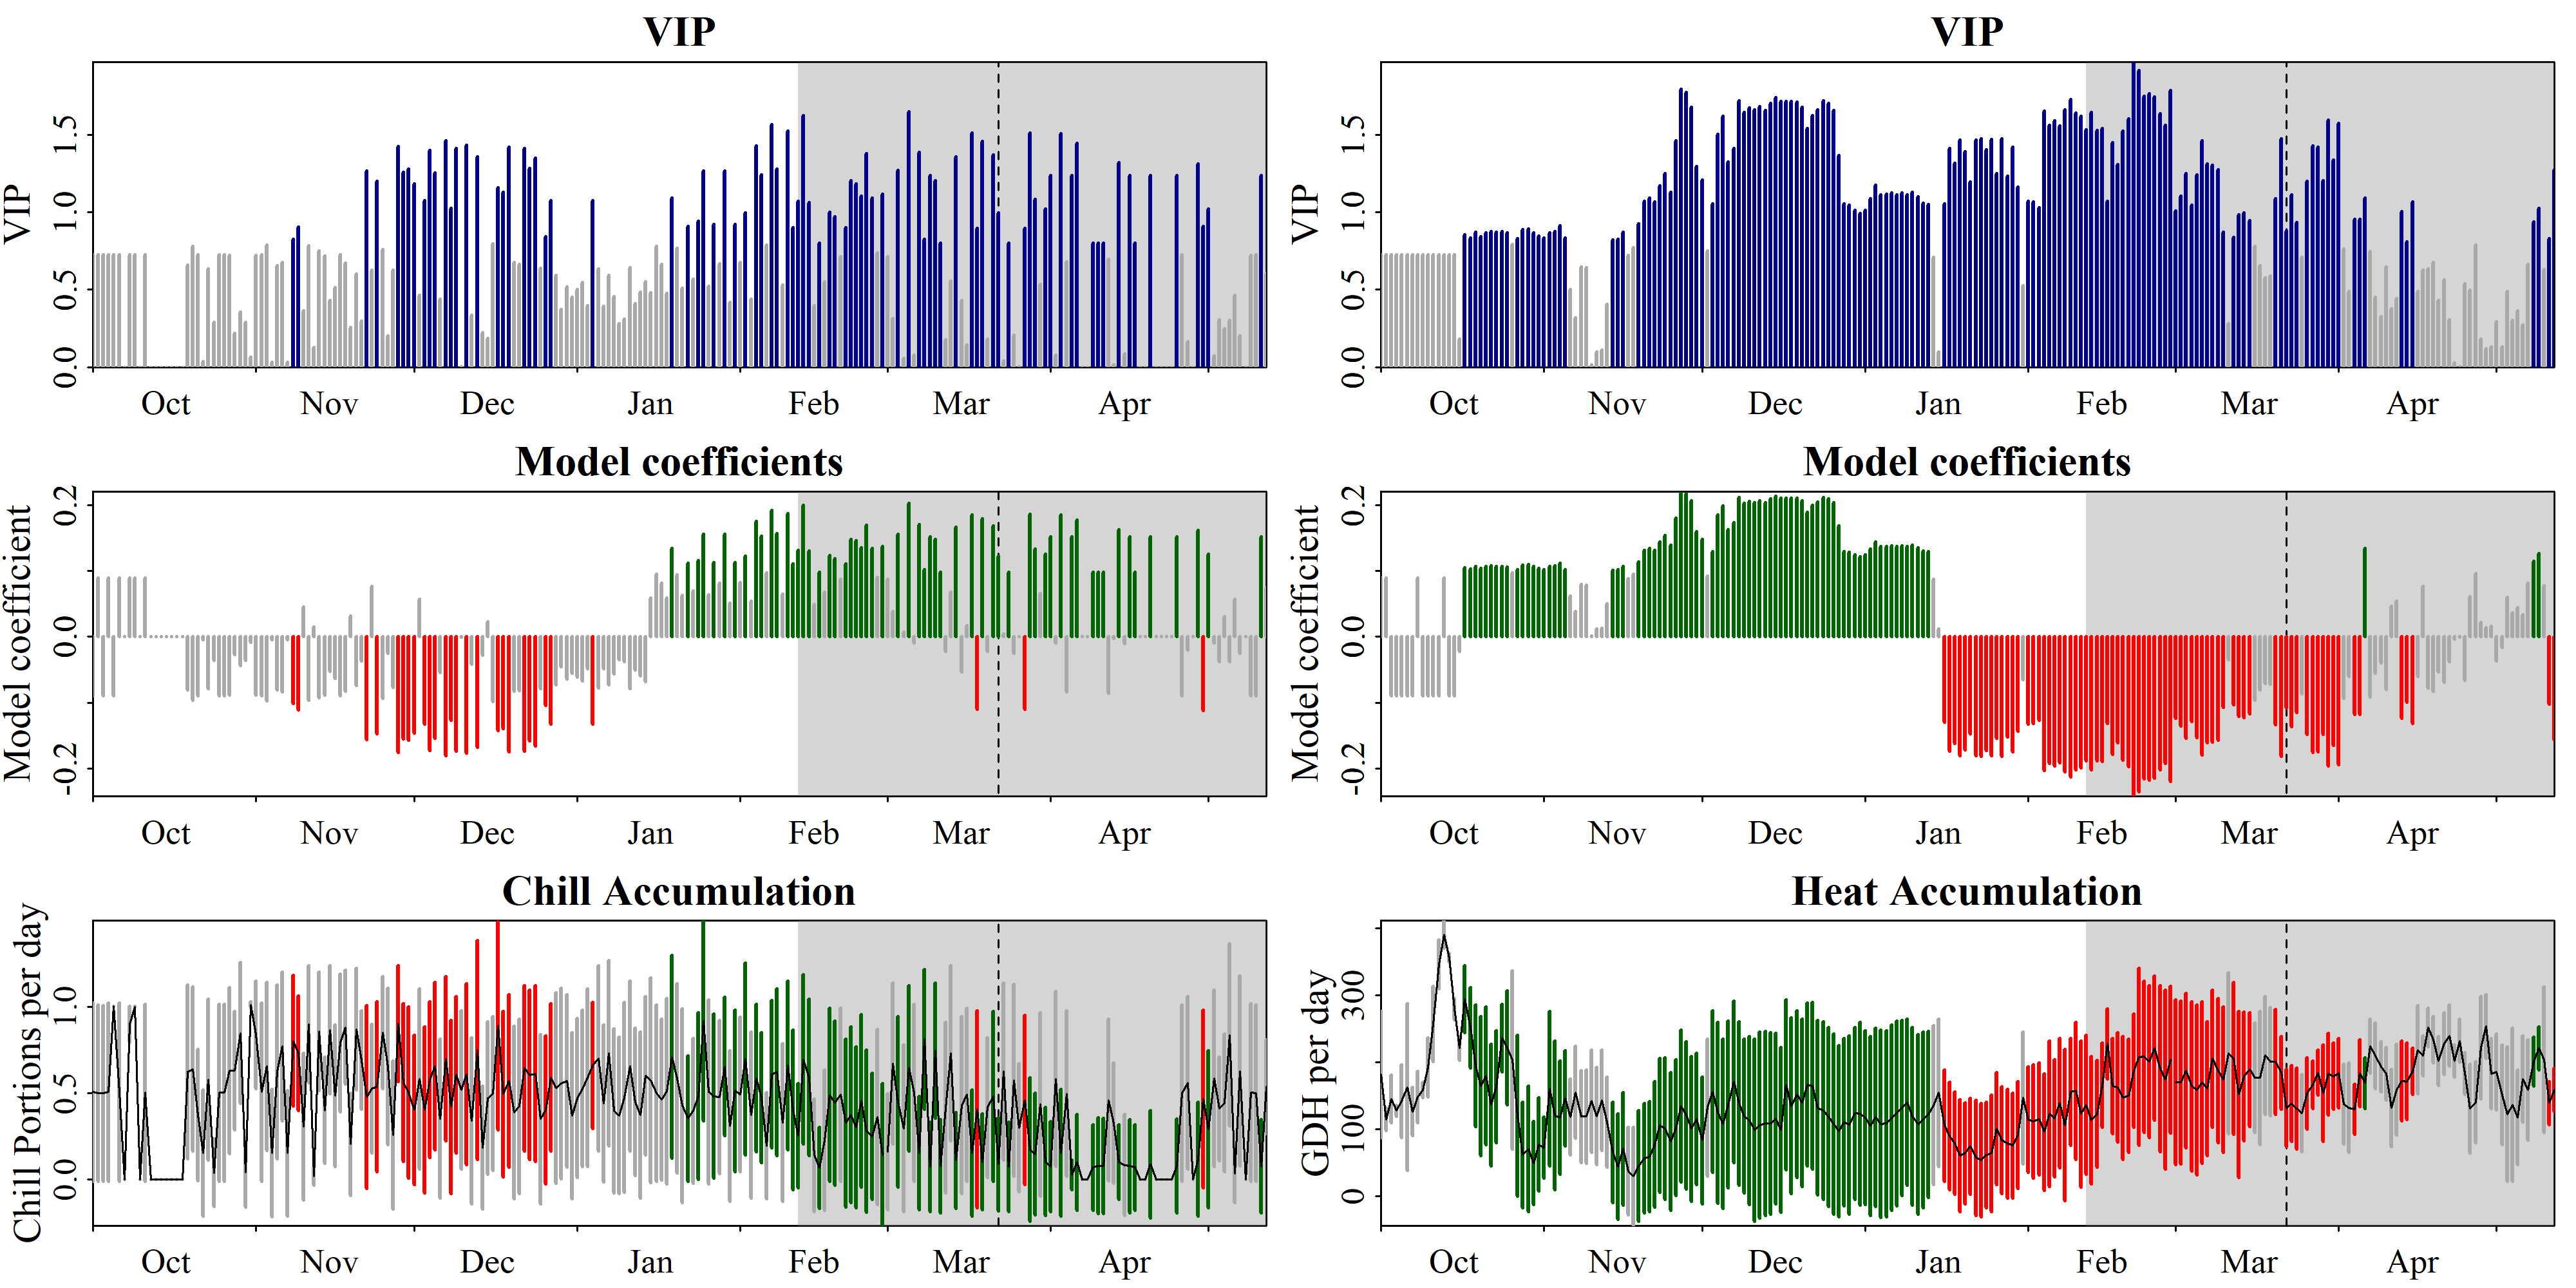

Source data for this figure (header and first rows):
Date, Type, JDay, Coef, VIP, MetricMean, MetricStdev
1001, Chill, -91, -0.08912, 0.7266, 0.5069, 0.517
1002, Chill, -90, 0.08912, 0.7266, 0.5014, 0.5114
1003, Chill, -89, -0.08912, 0.7266, 0.5, 0.5099
1004, Chill, -88, 0.08912, 0.7266, 0.5072, 0.5172
1005, Chill, -87, -0.08912, 0.7266, 1.004, 0.0005358
1006, Chill, -86, 0.08912, 0.7266, 0.5068, 0.5169
1007, Chill, -85, 0, 0, 0, 0
1008, Chill, -84, 0.08912, 0.7266, 0.8995, 0.1046
1009, Chill, -83, 0.08912, 0.7266, 1.003, 0.00295
1010, Chill, -82, 0, 0, 0, 0
1011, Chill, -81, 0.08912, 0.7266, 0.5024, 0.5123
1012, Chill, -80, 0, 0, 0, 0
1013, Chill, -79, 0, 0, 0, 0
1014, Chill, -78, 0, 0, 0, 0
1015, Chill, -77, 0, 0, 0, 0
1016, Chill, -76, 0, 0, 0, 0
1017, Chill, -75, 0, 0, 0, 0
1018, Chill, -74, 0, 0, 0, 0
1019, Chill, -73, -0.08093, 0.6598, 0.6247, 0.5037
1020, Chill, -72, -0.09592, 0.782, 0.6402, 0.4752
1021, Chill, -71, -0.08912, 0.7266, 0.3732, 0.3806
1022, Chill, -70, -0.004224, 0.03444, 0.1536, 0.3673
1023, Chill, -69, -0.07816, 0.6372, 0.5788, 0.4673
1024, Chill, -68, -0.03565, 0.2906, 0.03874, 0.1975
1025, Chill, -67, -0.08912, 0.7266, 0.5036, 0.5136
1026, Chill, -66, -0.08912, 0.7266, 0.5033, 0.5132
1027, Chill, -65, -0.0887, 0.7231, 0.6313, 0.4823
1028, Chill, -64, -0.02686, 0.219, 0.6294, 0.3438
1029, Chill, -63, -0.04347, 0.3544, 0.8488, 0.4085
1030, Chill, -62, -0.03556, 0.2899, 0.03913, 0.1981
1031, Chill, -61, -0.008003, 0.06525, 1.012, 0.01689
1101, Chill, -60, -0.08866, 0.7228, 0.8385, 0.3124
1102, Chill, -59, -0.08912, 0.7266, 0.5066, 0.5166
1103, Chill, -58, -0.09664, 0.7879, 0.6555, 0.4864
1104, Chill, -57, -0.004075, 0.03322, 0.1546, 0.3697
1105, Chill, -56, -0.08038, 0.6553, 0.6242, 0.5033
1106, Chill, -55, -0.08304, 0.677, 0.7725, 0.4315
1107, Chill, -54, -0.003923, 0.03198, 0.1521, 0.3639
1108, Chill, -53, -0.1012, 0.8252, 0.8044, 0.3798
1109, Chill, -52, -0.111, 0.9046, 0.7311, 0.3317
1110, Chill, -51, 0.04493, 0.3663, 0.3058, 0.4248
1111, Chill, -50, -0.09636, 0.7856, 0.9001, 0.3408
1112, Chill, -49, 0.01536, 0.1252, 0.01846, 0.05078
1113, Chill, -48, -0.09245, 0.7537, 0.8588, 0.3434
1114, Chill, -47, -0.08802, 0.7176, 0.4001, 0.3084
1115, Chill, -46, -0.05268, 0.4295, 0.8665, 0.3716
1116, Chill, -45, -0.06316, 0.5149, 0.4846, 0.4108
1117, Chill, -44, -0.08895, 0.7252, 0.7925, 0.3998
1118, Chill, -43, -0.08235, 0.6714, 0.8816, 0.3302
1119, Chill, -42, 0.03159, 0.2576, 0.2042, 0.2972
1120, Chill, -41, -0.07403, 0.6036, 0.8718, 0.3532
1121, Chill, -40, -0.03631, 0.296, 0.6924, 0.2861
1122, Chill, -39, -0.1556, 1.268, 0.4779, 0.5297
1123, Chill, -38, 0.0768, 0.6261, 0.5252, 0.3734
1124, Chill, -37, -0.1473, 1.201, 0.5374, 0.4939
1125, Chill, -36, -0.09342, 0.7616, 0.851, 0.3249
1126, Chill, -35, -0.02495, 0.2034, 0.6549, 0.4527
1127, Chill, -34, -0.07671, 0.6254, 0.2561, 0.4295
1128, Chill, -33, -0.175, 1.427, 0.9029, 0.3363
1129, Chill, -32, -0.1547, 1.262, 0.5611, 0.4573
... 390 more rows
